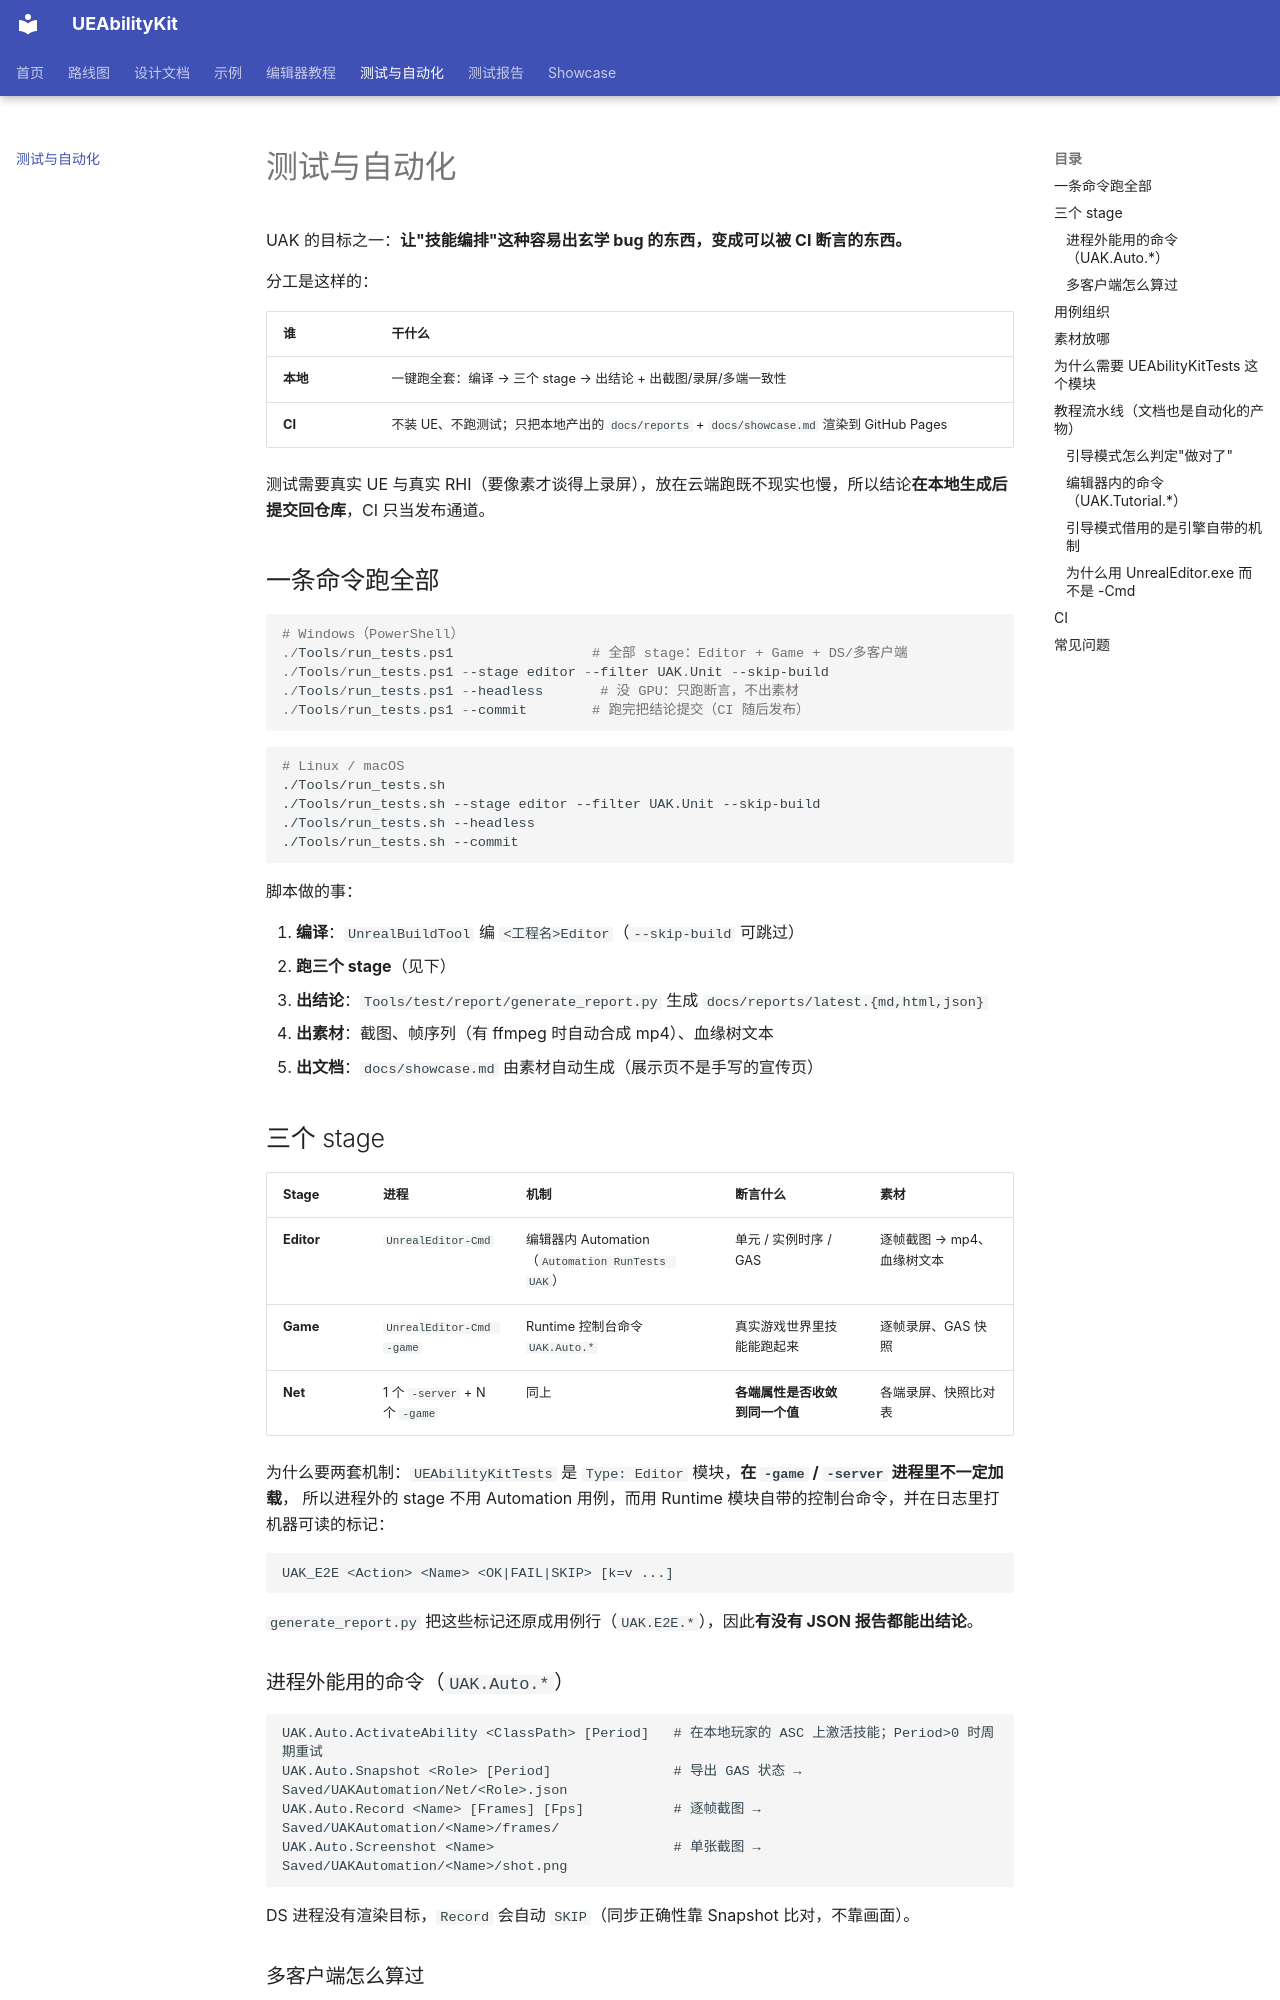

repository: HUSTJJD/UEAbilityKit · page: testing/index.html · generator: mkdocs

# 测试与自动化

UAK 的目标之一：**让"技能编排"这种容易出玄学 bug 的东西，变成可以被 CI 断言的东西。**

分工是这样的：

| 谁 | 干什么 |
| --- | --- |
| **本地** | 一键跑全套：编译 → 三个 stage → 出结论 + 出截图/录屏/多端一致性 |
| **CI** | 不装 UE、不跑测试；只把本地产出的 `docs/reports` + `docs/showcase.md` 渲染到 GitHub Pages |

测试需要真实 UE 与真实 RHI（要像素才谈得上录屏），放在云端跑既不现实也慢，所以结论**在本地生成后提交回仓库**，CI 只当发布通道。

## 一条命令跑全部

```powershell
# Windows（PowerShell）
./Tools/run_tests.ps1                 # 全部 stage：Editor + Game + DS/多客户端
./Tools/run_tests.ps1 --stage editor --filter UAK.Unit --skip-build
./Tools/run_tests.ps1 --headless       # 没 GPU：只跑断言，不出素材
./Tools/run_tests.ps1 --commit        # 跑完把结论提交（CI 随后发布）
```

```bash
# Linux / macOS
./Tools/run_tests.sh
./Tools/run_tests.sh --stage editor --filter UAK.Unit --skip-build
./Tools/run_tests.sh --headless
./Tools/run_tests.sh --commit
```

脚本做的事：

1. **编译**：`UnrealBuildTool` 编 `<工程名>Editor`（`--skip-build` 可跳过）
2. **跑三个 stage**（见下）
3. **出结论**：`Tools/test/report/generate_report.py` 生成 `docs/reports/latest.{md,html,json}`
4. **出素材**：截图、帧序列（有 ffmpeg 时自动合成 mp4）、血缘树文本
5. **出文档**：`docs/showcase.md` 由素材自动生成（展示页不是手写的宣传页）

## 三个 stage

| Stage | 进程 | 机制 | 断言什么 | 素材 |
| --- | --- | --- | --- | --- |
| **Editor** | `UnrealEditor-Cmd` | 编辑器内 Automation（`Automation RunTests UAK`） | 单元 / 实例时序 / GAS | 逐帧截图 → mp4、血缘树文本 |
| **Game** | `UnrealEditor-Cmd -game` | Runtime 控制台命令 `UAK.Auto.*` | 真实游戏世界里技能能跑起来 | 逐帧录屏、GAS 快照 |
| **Net** | 1 个 `-server` + N 个 `-game` | 同上 | **各端属性是否收敛到同一个值** | 各端录屏、快照比对表 |

为什么要两套机制：`UEAbilityKitTests` 是 `Type: Editor` 模块，**在 `-game` / `-server` 进程里不一定加载**，
所以进程外的 stage 不用 Automation 用例，而用 Runtime 模块自带的控制台命令，并在日志里打机器可读的标记：

```
UAK_E2E <Action> <Name> <OK|FAIL|SKIP> [k=v ...]
```

`generate_report.py` 把这些标记还原成用例行（`UAK.E2E.*`），因此**有没有 JSON 报告都能出结论**。

### 进程外能用的命令（`UAK.Auto.*`）

```
UAK.Auto.ActivateAbility <ClassPath> [Period]   # 在本地玩家的 ASC 上激活技能；Period>0 时周期重试
UAK.Auto.Snapshot <Role> [Period]               # 导出 GAS 状态 → Saved/UAKAutomation/Net/<Role>.json
UAK.Auto.Record <Name> [Frames] [Fps]           # 逐帧截图 → Saved/UAKAutomation/<Name>/frames/
UAK.Auto.Screenshot <Name>                      # 单张截图 → Saved/UAKAutomation/<Name>/shot.png
```

DS 进程没有渲染目标，`Record` 会自动 `SKIP`（同步正确性靠 Snapshot 比对，不靠画面）。
